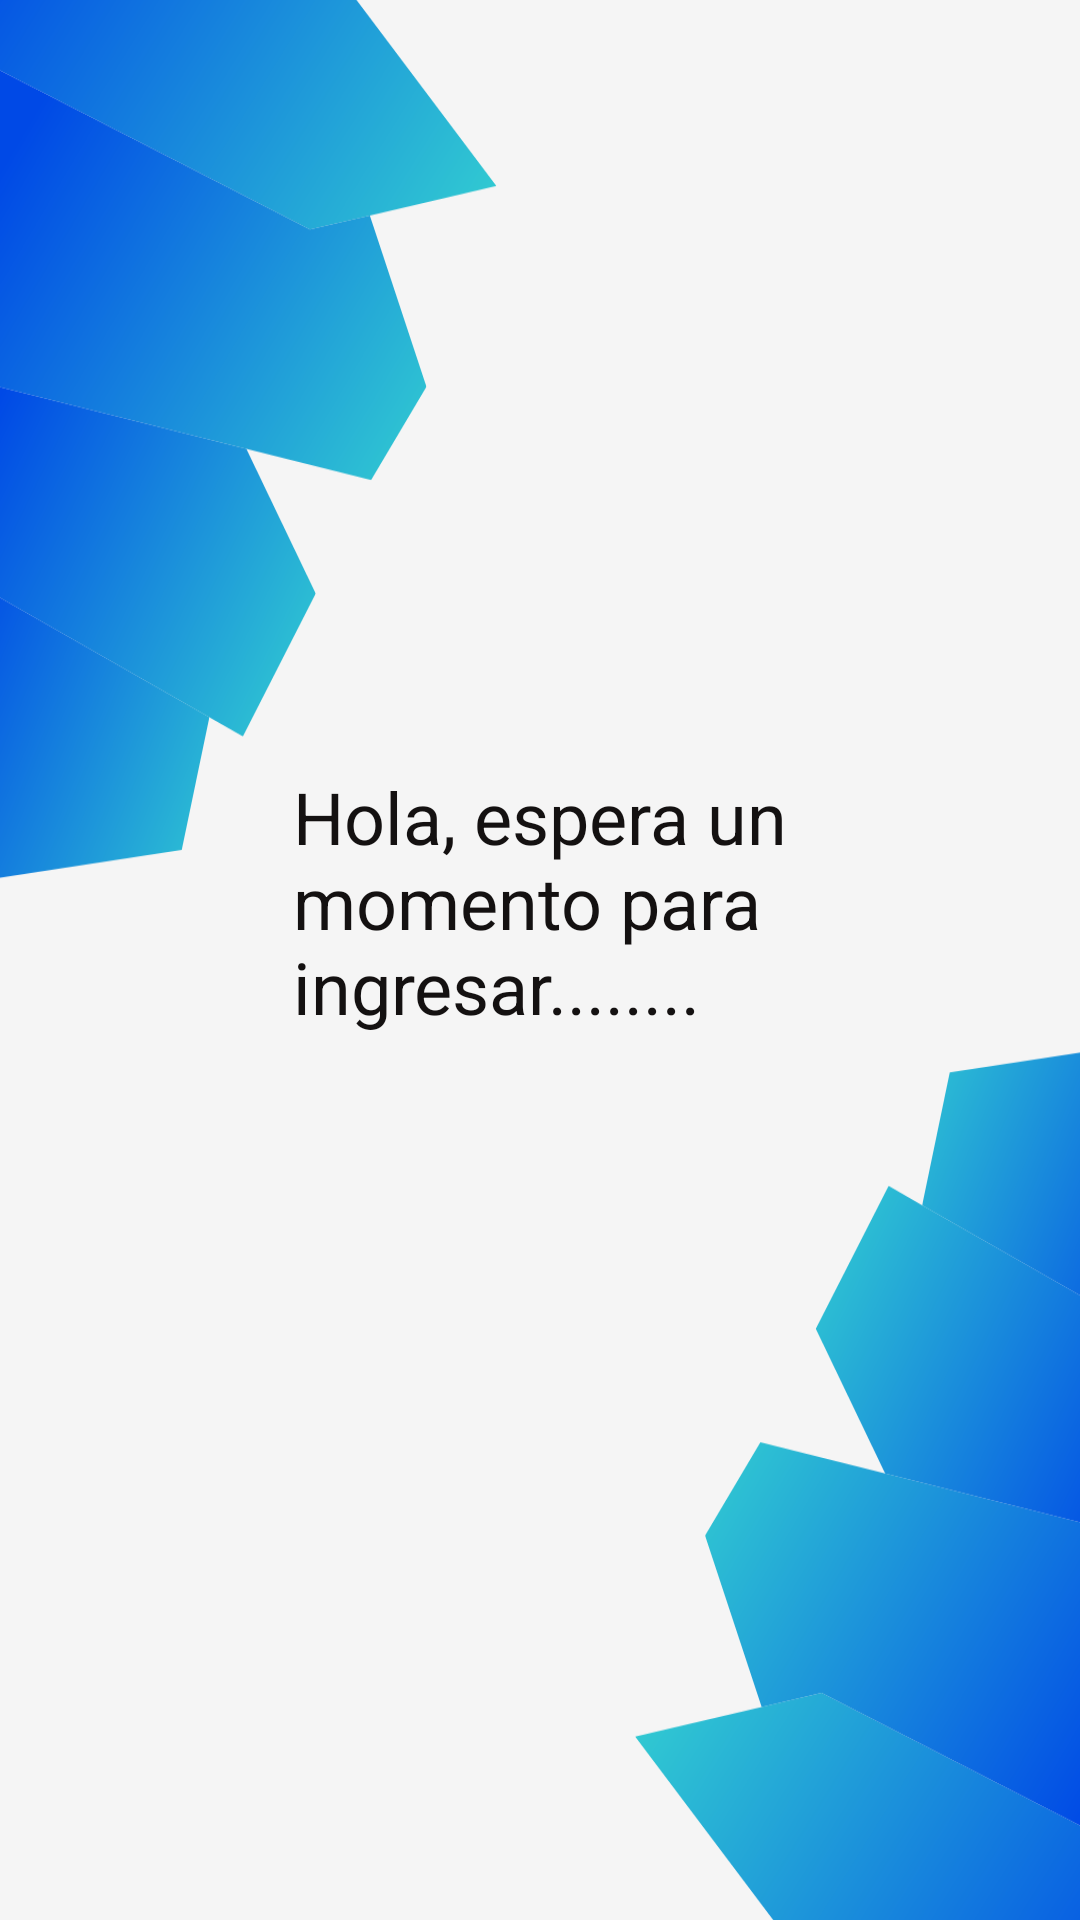

Here is an Android app screen rendered from its layout file. Give the layout XML and the strings, colors and styles it references.
<!-- AndroidManifest.xml: application theme Theme.G7S21_DDIM_ACTIV_FABIAN -->
<!-- res/layout/activity_inicio.xml -->
<?xml version="1.0" encoding="utf-8"?>
<androidx.constraintlayout.widget.ConstraintLayout xmlns:android="http://schemas.android.com/apk/res/android"
    xmlns:app="http://schemas.android.com/apk/res-auto"
    xmlns:tools="http://schemas.android.com/tools"
    android:id="@+id/main"
    android:layout_width="match_parent"
    android:layout_height="match_parent"
    tools:context=".InicioActivity">

    <ImageView
        android:id="@+id/imageView3"
        android:layout_width="409dp"
        android:layout_height="726dp"
        app:layout_constraintBottom_toBottomOf="parent"
        app:layout_constraintEnd_toEndOf="parent"
        app:layout_constraintHorizontal_bias="0.34"
        app:layout_constraintStart_toStartOf="parent"
        app:layout_constraintTop_toTopOf="parent"
        app:srcCompat="@drawable/dasd" />

    <TextView
        android:id="@+id/textView"
        android:layout_width="237dp"
        android:layout_height="104dp"
        android:layout_marginTop="256dp"
        android:text="@string/titulo"
        android:textColor="#141111"
        android:textSize="24sp"
        app:layout_constraintEnd_toEndOf="parent"
        app:layout_constraintHorizontal_bias="0.793"
        app:layout_constraintStart_toStartOf="parent"
        app:layout_constraintTop_toTopOf="parent" />
</androidx.constraintlayout.widget.ConstraintLayout>
<!-- resources referenced by this layout -->
<resources>
  <!-- drawable dasd: vector/xml drawable (drawable, 6155 chars, omitted) -->
  <string name="titulo">Hola, espera un momento para ingresar........</string>
  <style name="Theme.G7S21_DDIM_ACTIV_FABIAN" parent="Theme.MaterialComponents.DayNight.DarkActionBar">
          
          <item name="colorPrimary">@color/purple_500</item>
          <item name="colorPrimaryVariant">@color/purple_700</item>
          <item name="colorOnPrimary">@color/white</item>
          
          <item name="colorSecondary">@color/teal_200</item>
          <item name="colorSecondaryVariant">@color/teal_700</item>
          <item name="colorOnSecondary">@color/black</item>
          
          <item name="android:statusBarColor">?attr/colorPrimaryVariant</item>
          
      </style>
  <!-- not gathered from this repository: default colours our renderer supplied (Android Studio template values) -->
  <color name="purple_500">#FF6200EE</color>
  <color name="purple_700">#FF3700B3</color>
  <color name="teal_200">#FF03DAC5</color>
  <color name="teal_700">#FF018786</color>
  <color name="black">#FF000000</color>
  <color name="white">#FFFFFFFF</color>
</resources>
